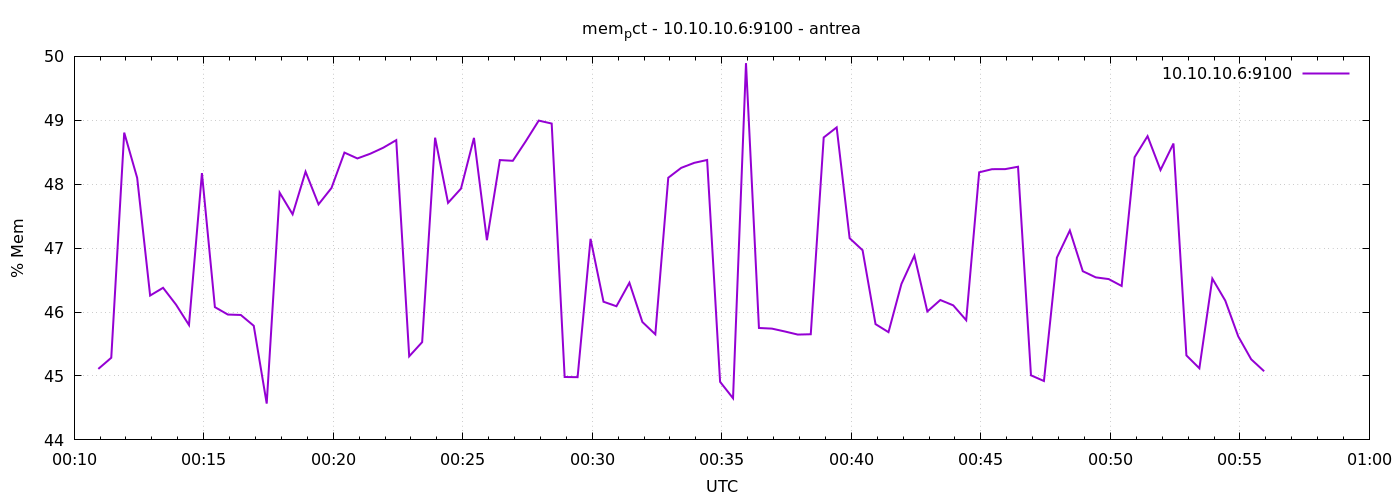

The table this chart was drawn from, first rows:
1777075856	45.11044942867546
1777075886	45.29
1777075916	48.81
1777075946	48.1
1777075976	46.26
1777076006	46.38
1777076036	46.12
1777076066	45.8
1777076096	48.17
1777076126	46.08
1777076156	45.96
1777076186	45.95
1777076216	45.79
1777076246	44.57
1777076276	47.87
1777076306	47.53
1777076336	48.2
1777076366	47.69
1777076396	47.94
1777076426	48.49
1777076456	48.4
1777076486	48.48
1777076516	48.57
1777076546	48.69
1777076576	45.31
1777076606	45.53
1777076636	48.73
1777076666	47.71
1777076696	47.93
1777076726	48.72
1777076756	47.12
1777076786	48.38
1777076816	48.37
1777076846	48.67
1777076876	49
1777076906	48.95
1777076936	44.98
1777076966	44.98
1777076996	47.15
1777077026	46.16
1777077056	46.09
1777077086	46.46
1777077116	45.84
1777077146	45.65
1777077176	48.1
1777077206	48.26
1777077236	48.33
1777077266	48.38
1777077296	44.91
1777077326	44.65
1777077356	49.89
1777077386	45.75
1777077416	45.74
1777077446	45.7
1777077476	45.65
1777077506	45.65
1777077536	48.73
1777077566	48.89
1777077596	47.16
1777077626	46.97
1777077656	45.81
... 30 more rows
